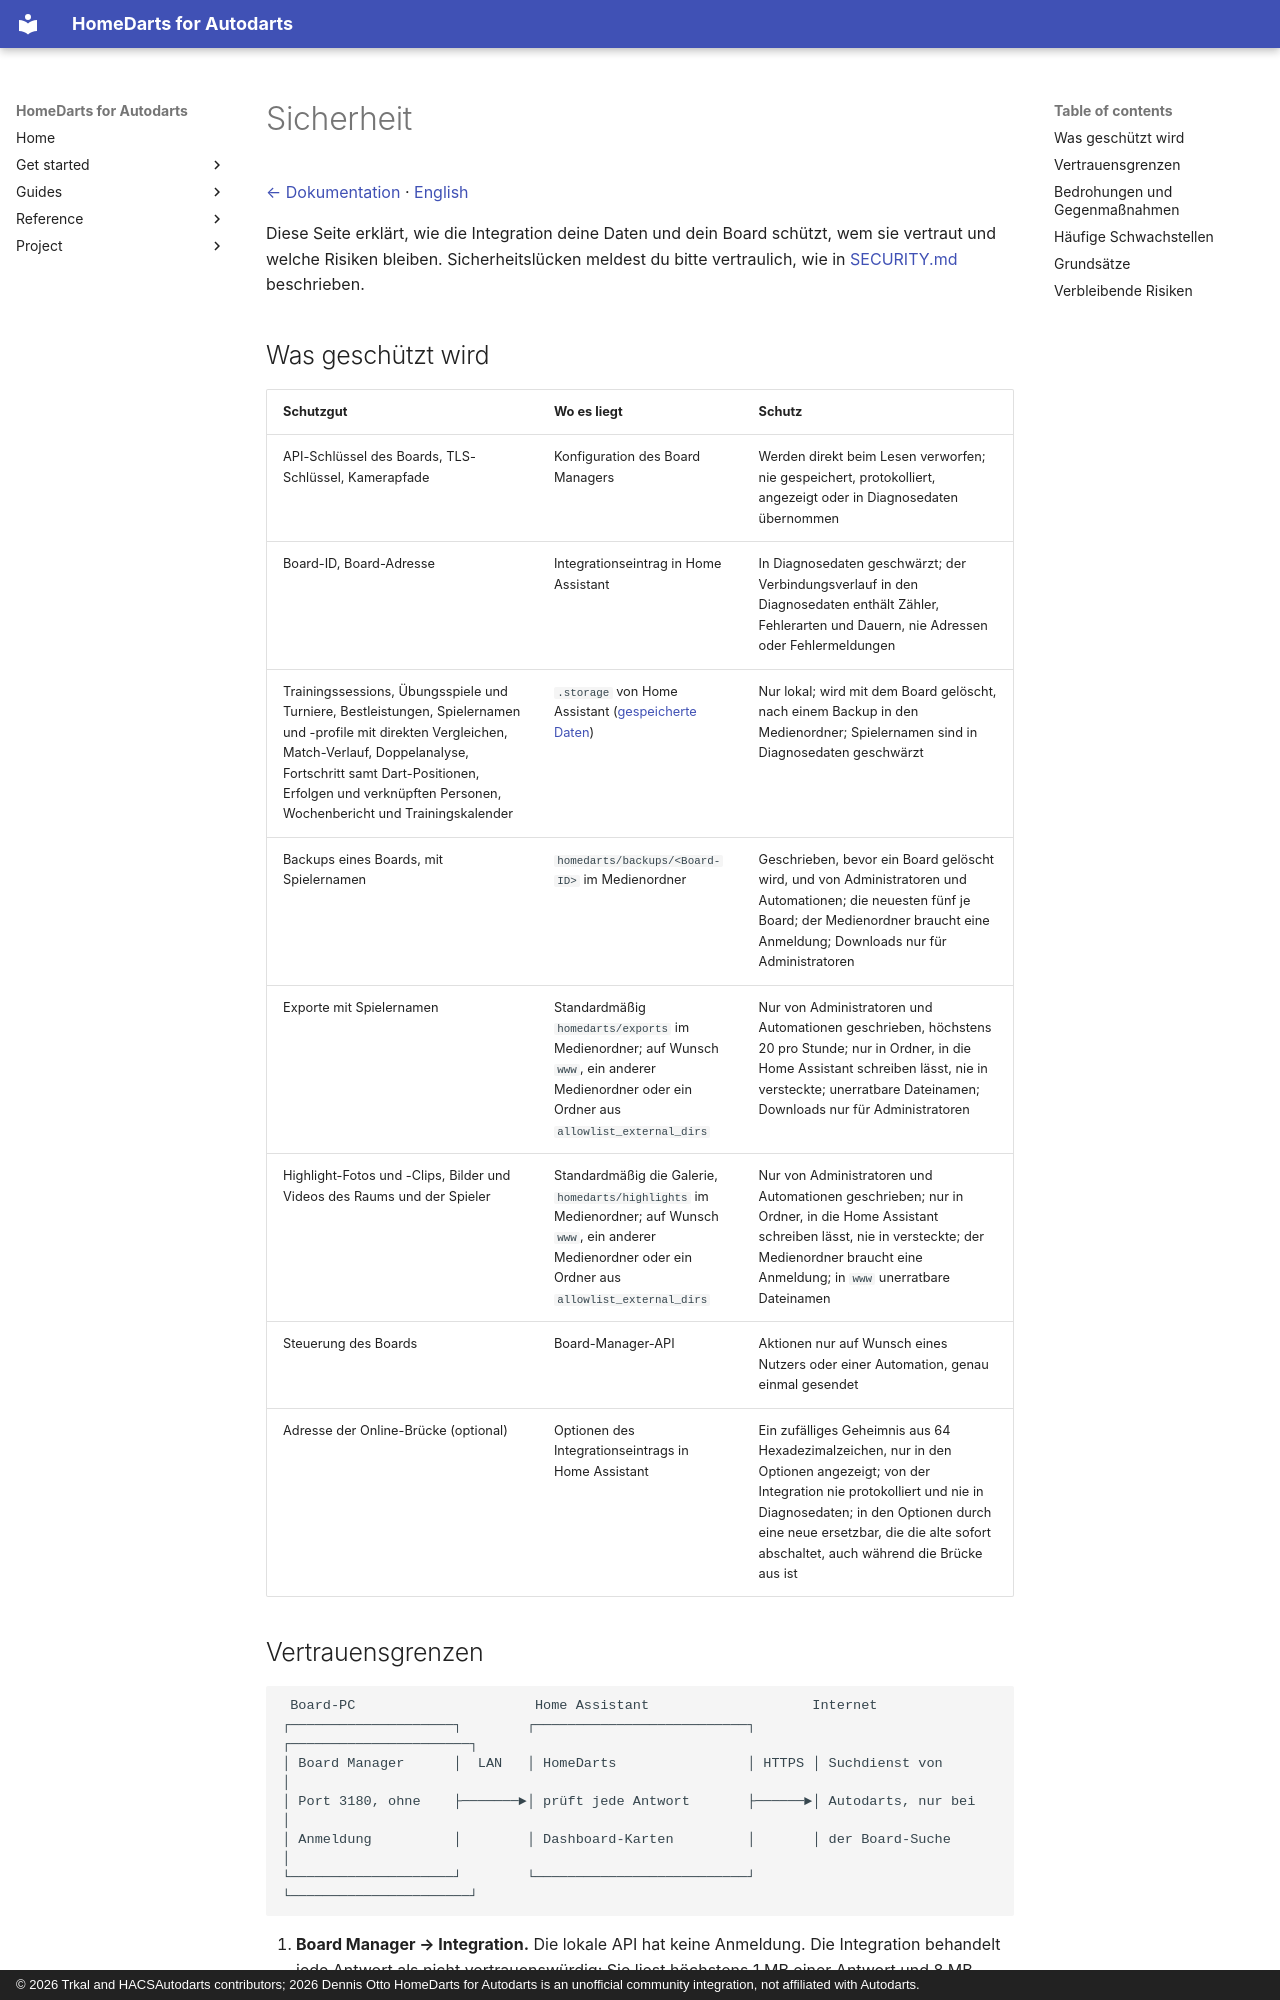

repository: Dennis-Otto/homedarts-for-autodarts · page: security.de/index.html · generator: mkdocs · copyright: © 2026 Trkal and HACSAutodarts contributors; 2026 Dennis Otto HomeDarts for Autodarts is an unofficial community integration, not affiliated with Autodarts.

---
description: "Wie HomeDarts deine Daten und dein Board schützt: was sie schützt, wem sie vertraut, welche Bedrohungen sie abwehrt und welche Risiken bleiben."
---

# Sicherheit

[← Dokumentation](README.de.md) · [English](security.md)

Diese Seite erklärt, wie die Integration deine Daten und dein Board schützt, wem sie vertraut und welche Risiken bleiben. Sicherheitslücken meldest du bitte vertraulich, wie in [SECURITY.md](https://github.com/Dennis-Otto/homedarts-for-autodarts/blob/main/SECURITY.md) beschrieben.

## Was geschützt wird

| Schutzgut | Wo es liegt | Schutz |
| --- | --- | --- |
| API-Schlüssel des Boards, TLS-Schlüssel, Kamerapfade | Konfiguration des Board Managers | Werden direkt beim Lesen verworfen; nie gespeichert, protokolliert, angezeigt oder in Diagnosedaten übernommen |
| Board-ID, Board-Adresse | Integrationseintrag in Home Assistant | In Diagnosedaten geschwärzt; der Verbindungsverlauf in den Diagnosedaten enthält Zähler, Fehlerarten und Dauern, nie Adressen oder Fehlermeldungen |
| Trainingssessions, Übungsspiele und Turniere, Bestleistungen, Spielernamen und -profile mit direkten Vergleichen, Match-Verlauf, Doppelanalyse, Fortschritt samt Dart-Positionen, Erfolgen und verknüpften Personen, Wochenbericht und Trainingskalender | `.storage` von Home Assistant ([gespeicherte Daten](how-it-works.de.md#gespeicherte-daten)) | Nur lokal; wird mit dem Board gelöscht, nach einem Backup in den Medienordner; Spielernamen sind in Diagnosedaten geschwärzt |
| Backups eines Boards, mit Spielernamen | `homedarts/backups/<Board-ID>` im Medienordner | Geschrieben, bevor ein Board gelöscht wird, und von Administratoren und Automationen; die neuesten fünf je Board; der Medienordner braucht eine Anmeldung; Downloads nur für Administratoren |
| Exporte mit Spielernamen | Standardmäßig `homedarts/exports` im Medienordner; auf Wunsch `www`, ein anderer Medienordner oder ein Ordner aus `allowlist_external_dirs` | Nur von Administratoren und Automationen geschrieben, höchstens 20 pro Stunde; nur in Ordner, in die Home Assistant schreiben lässt, nie in versteckte; unerratbare Dateinamen; Downloads nur für Administratoren |
| Highlight-Fotos und -Clips, Bilder und Videos des Raums und der Spieler | Standardmäßig die Galerie, `homedarts/highlights` im Medienordner; auf Wunsch `www`, ein anderer Medienordner oder ein Ordner aus `allowlist_external_dirs` | Nur von Administratoren und Automationen geschrieben; nur in Ordner, in die Home Assistant schreiben lässt, nie in versteckte; der Medienordner braucht eine Anmeldung; in `www` unerratbare Dateinamen |
| Steuerung des Boards | Board-Manager-API | Aktionen nur auf Wunsch eines Nutzers oder einer Automation, genau einmal gesendet |
| Adresse der Online-Brücke (optional) | Optionen des Integrationseintrags in Home Assistant | Ein zufälliges Geheimnis aus 64 Hexadezimalzeichen, nur in den Optionen angezeigt; von der Integration nie protokolliert und nie in Diagnosedaten; in den Optionen durch eine neue ersetzbar, die die alte sofort abschaltet, auch während die Brücke aus ist |
